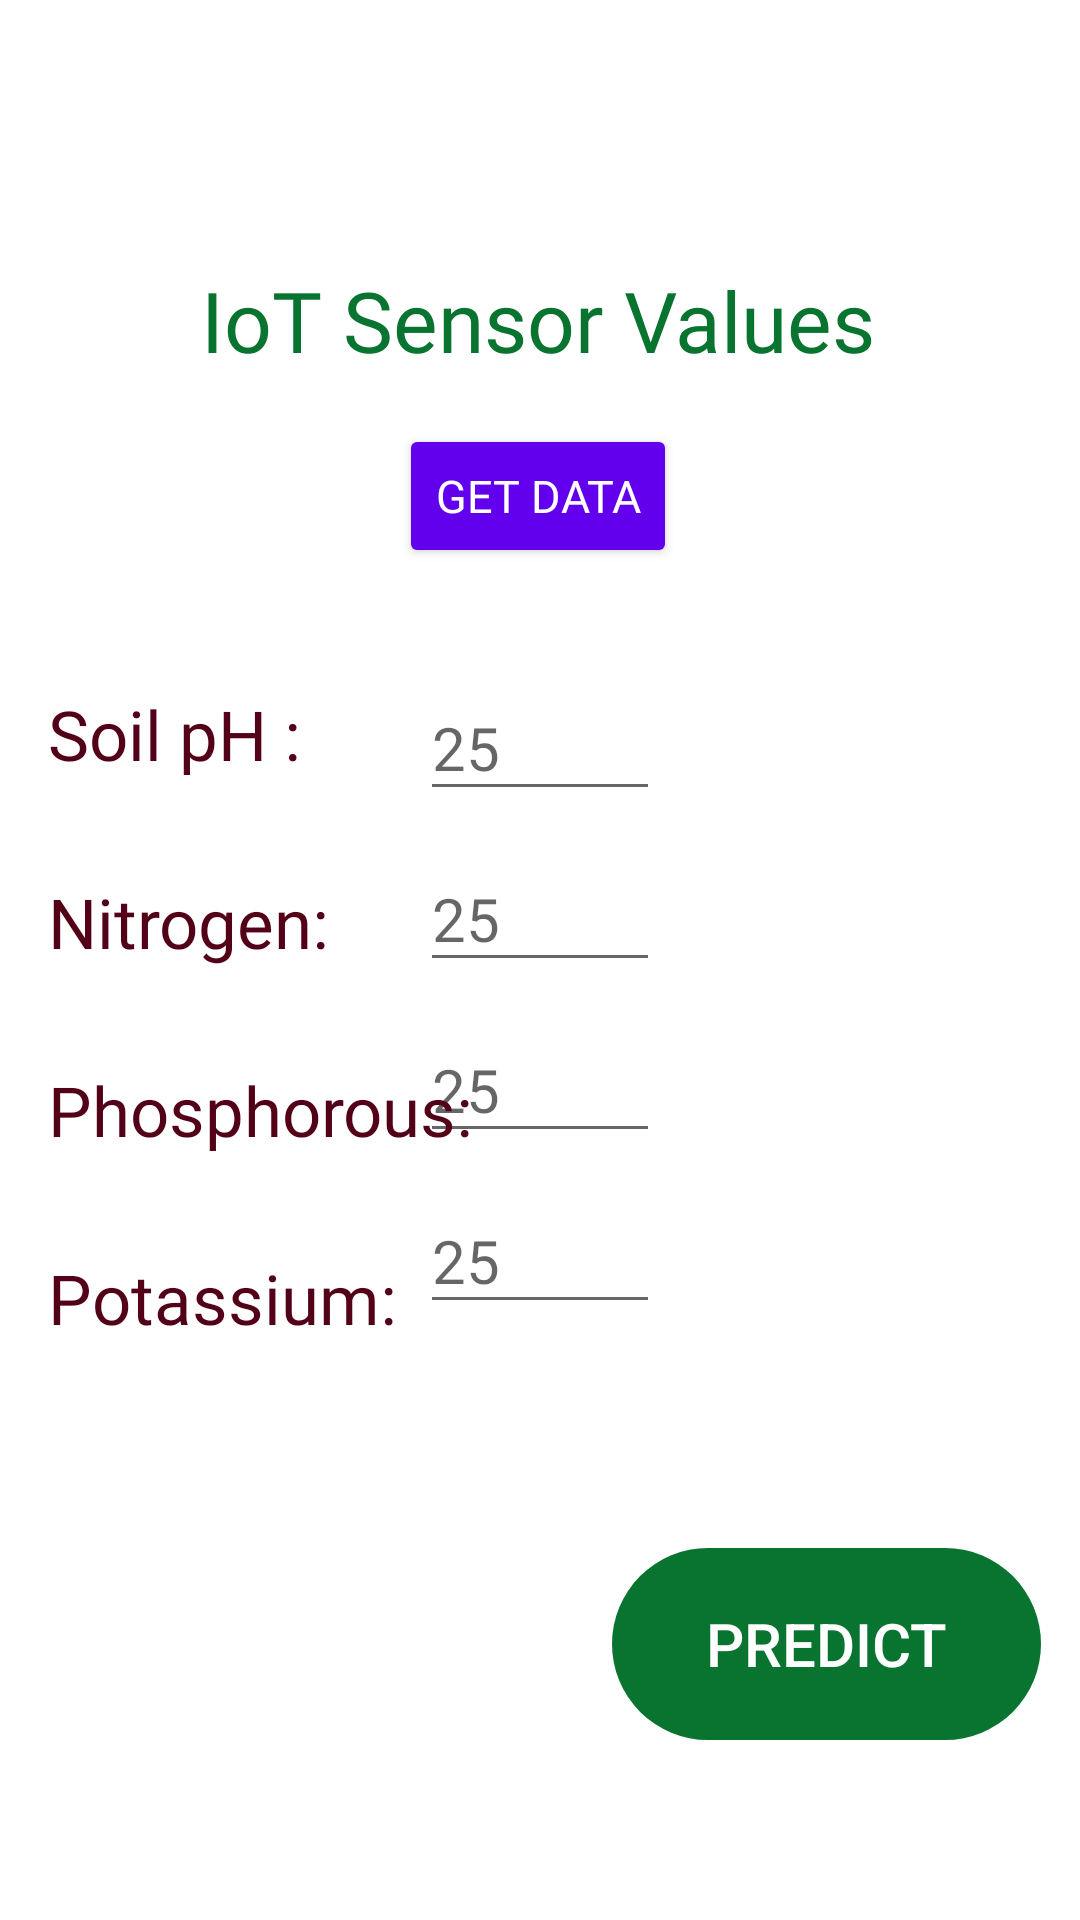

Here is an Android app screen rendered from its layout file. Give the layout XML and the strings, colors and styles it references.
<!-- AndroidManifest.xml: application theme Theme.CropPrediction -->
<!-- res/layout/sensor_input_layout.xml -->
<?xml version="1.0" encoding="utf-8"?>
<androidx.constraintlayout.widget.ConstraintLayout
    xmlns:android="http://schemas.android.com/apk/res/android"
    xmlns:app="http://schemas.android.com/apk/res-auto"
    xmlns:tools="http://schemas.android.com/tools"
    android:background="@color/white"
    android:forceDarkAllowed="false"
    android:layout_width="match_parent"
    android:layout_height="match_parent">


    <TextView
        android:id="@+id/textView2"
        android:layout_width="wrap_content"
        android:layout_height="wrap_content"
        android:layout_marginTop="88dp"
        android:fontFamily="@font/exo_2_bold"
        android:text="IoT Sensor Values"
        android:textColor="@color/dark_green"
        android:textSize="28dp"
        app:layout_constraintEnd_toEndOf="parent"
        app:layout_constraintHorizontal_bias="0.497"
        app:layout_constraintStart_toStartOf="parent"
        app:layout_constraintTop_toTopOf="parent"></TextView>


    <TextView
        android:id="@+id/label_iot_potassium"
        android:layout_width="wrap_content"
        android:layout_height="wrap_content"
        android:layout_marginStart="16dp"
        android:layout_marginTop="32dp"
        android:layout_marginEnd="88dp"
        android:fontFamily="@font/exo_2_bold"
        android:text="Potassium:"
        android:textColor="@color/farm_mud"
        android:textSize="23dp"
        app:layout_constraintEnd_toStartOf="@+id/iot_potassium"
        app:layout_constraintHorizontal_bias="0.0"
        app:layout_constraintStart_toStartOf="parent"
        app:layout_constraintTop_toBottomOf="@+id/label_iot_phos" />

    <Button
        android:id="@+id/button_get_data"
        android:layout_width="wrap_content"
        android:layout_height="wrap_content"
        android:layout_marginTop="16dp"
        android:backgroundTint="@color/purple_500"
        android:fontFamily="@font/exo_2_bold"
        android:text="Get Data"
        android:textColor="@color/white"
        android:textSize="15dp"
        app:layout_constraintEnd_toEndOf="parent"
        app:layout_constraintHorizontal_bias="0.498"
        app:layout_constraintStart_toStartOf="parent"
        app:layout_constraintTop_toBottomOf="@+id/textView2" />

    <EditText
        android:id="@+id/iot_nitrogen"
        android:layout_width="80dp"
        android:layout_height="45dp"
        android:layout_marginTop="12dp"
        android:layout_marginEnd="140dp"
        android:hint="25"
        android:inputType="number"
        android:lines="1"
        android:textSize="20dp"
        app:layout_constraintEnd_toEndOf="parent"
        app:layout_constraintTop_toBottomOf="@+id/iot_ph" />

    <EditText
        android:id="@+id/iot_phos"
        android:layout_width="80dp"
        android:layout_height="45dp"
        android:layout_marginTop="12dp"
        android:layout_marginEnd="140dp"
        android:hint="25"
        android:inputType="number"
        android:lines="1"
        android:textSize="20dp"
        app:layout_constraintEnd_toEndOf="parent"
        app:layout_constraintTop_toBottomOf="@+id/iot_nitrogen" />

    <EditText
        android:id="@+id/iot_potassium"
        android:layout_width="80dp"
        android:layout_height="45dp"
        android:layout_marginTop="12dp"
        android:layout_marginEnd="140dp"
        android:hint="25"
        android:inputType="number"
        android:lines="1"
        android:textSize="20dp"
        app:layout_constraintEnd_toEndOf="parent"
        app:layout_constraintTop_toBottomOf="@+id/iot_phos" />

    <EditText
        android:id="@+id/iot_ph"
        android:layout_width="80dp"
        android:layout_height="45dp"
        android:layout_marginTop="36dp"
        android:layout_marginEnd="140dp"
        android:hint="25"
        android:inputType="number"
        android:lines="1"
        android:textSize="20dp"
        app:layout_constraintEnd_toEndOf="parent"
        app:layout_constraintTop_toBottomOf="@+id/button_get_data" />

    <TextView
        android:id="@+id/label_iot_phos"
        android:layout_width="wrap_content"
        android:layout_height="wrap_content"
        android:layout_marginStart="16dp"
        android:layout_marginTop="32dp"
        android:fontFamily="@font/exo_2_bold"
        android:text="Phosphorous:"
        android:textColor="@color/farm_mud"
        android:textSize="23dp"
        app:layout_constraintEnd_toStartOf="@+id/iot_phos"
        app:layout_constraintHorizontal_bias="0.0"
        app:layout_constraintStart_toStartOf="parent"
        app:layout_constraintTop_toBottomOf="@+id/label_iot_nitrogen" />

    <TextView
        android:id="@+id/label_iot_ph"
        android:layout_width="wrap_content"
        android:layout_height="wrap_content"
        android:layout_marginStart="16dp"
        android:layout_marginTop="40dp"
        android:fontFamily="@font/exo_2_bold"
        android:text="Soil pH :"
        android:textColor="@color/farm_mud"
        android:textSize="23dp"
        app:layout_constraintEnd_toStartOf="@+id/iot_ph"
        app:layout_constraintHorizontal_bias="0.0"
        app:layout_constraintStart_toStartOf="parent"
        app:layout_constraintTop_toBottomOf="@+id/button_get_data" />

    <TextView
        android:id="@+id/label_iot_nitrogen"
        android:layout_width="wrap_content"
        android:layout_height="wrap_content"
        android:layout_marginStart="16dp"
        android:layout_marginTop="32dp"
        android:fontFamily="@font/exo_2_bold"
        android:text="Nitrogen:"
        android:textColor="@color/farm_mud"
        android:textSize="23dp"
        app:layout_constraintEnd_toStartOf="@+id/iot_nitrogen"
        app:layout_constraintHorizontal_bias="0.0"
        app:layout_constraintStart_toStartOf="parent"
        app:layout_constraintTop_toBottomOf="@+id/label_iot_ph" />

    <Button
        android:id="@+id/button_language_switch"
        android:layout_width="58dp"
        android:layout_height="60dp"
        android:background="@drawable/ic_language_swap"
        android:backgroundTint="@color/orange_yellow"
        app:layout_constraintBottom_toBottomOf="parent"
        app:layout_constraintEnd_toEndOf="parent"
        app:layout_constraintStart_toEndOf="@+id/textView2"
        app:layout_constraintTop_toTopOf="parent"
        app:layout_constraintVertical_bias="0.029" />

    <Button
        android:id="@+id/button_prev_page"
        android:layout_width="99dp"
        android:layout_height="52dp"
        android:layout_marginStart="40dp"
        android:layout_marginBottom="63dp"
        android:background="@drawable/ic_next_arrow"
        android:backgroundTint="@color/bottom_nav_color"
        android:rotation="180"
        android:theme="@style/NextPrevPageTheme"
        app:layout_constraintBottom_toBottomOf="parent"
        app:layout_constraintEnd_toStartOf="@+id/button_predict"
        app:layout_constraintHorizontal_bias="0.0"
        app:layout_constraintStart_toStartOf="parent" />

    <Button
        android:id="@+id/button_predict"
        android:layout_width="145dp"
        android:layout_height="66dp"
        android:layout_marginEnd="12dp"
        android:layout_marginBottom="59dp"
        android:background="@drawable/round_corners"
        android:padding="8dp"
        android:text="Predict"
        android:textColor="@color/white"
        android:textSize="20dp"
        android:theme="@style/SearchButtonTheme"
        app:layout_constraintBottom_toBottomOf="parent"
        app:layout_constraintEnd_toEndOf="parent"></Button>

    

















</androidx.constraintlayout.widget.ConstraintLayout>
<!-- resources referenced by this layout -->
<resources>
  <color name="bottom_nav_color">#035703</color>
  <color name="dark_green">#097330</color>
  <color name="farm_mud">#530118</color>
  <color name="orange_yellow">#EFBE0A</color>
  <color name="purple_500">#FF6200EE</color>
  <color name="white">#FFFFFFFF</color>
  <!-- drawable round_corners (drawable-v24) -->
  <?xml version="1.0" encoding="utf-8"?>
  <shape xmlns:android="http://schemas.android.com/apk/res/android">
      <solid android:color="@color/dark_green"></solid>
      <stroke android:color="#0000"></stroke>
      <stroke android:width="2dp"></stroke>
      <corners android:radius="58dp"></corners>
  
  </shape>
  <style name="NextPrevPageTheme">
          <item name="colorPrimary">@color/dark_green</item>
      </style>
  <style name="SearchButtonTheme">
          <item name="colorPrimary">@color/dark_green</item>
          <item name="android:textColor">@color/white</item>
      </style>
  <style name="Theme.CropPrediction" parent="Theme.MaterialComponents.DayNight.DarkActionBar">
          <item name="colorPrimary">@color/farm_green</item>
          <item name="colorPrimaryVariant">@color/dark_green</item>
          <item name="colorOnPrimary">@color/white</item>
          
          <item name="colorSecondary">@color/sun_yellow</item>
          <item name="colorSecondaryVariant">@color/farm_mud</item>
          <item name="colorOnSecondary">@color/black</item>
          <item name="bottomNavigationStyle">@color/bottom_nav_color</item>
          
          <item name="android:statusBarColor" tools:targetApi="l">?attr/colorPrimaryVariant</item>
      </style>
  <color name="farm_green">#42CD06</color>
  <color name="sun_yellow">#FFEB3B</color>
  <color name="black">#FF000000</color>
</resources>
